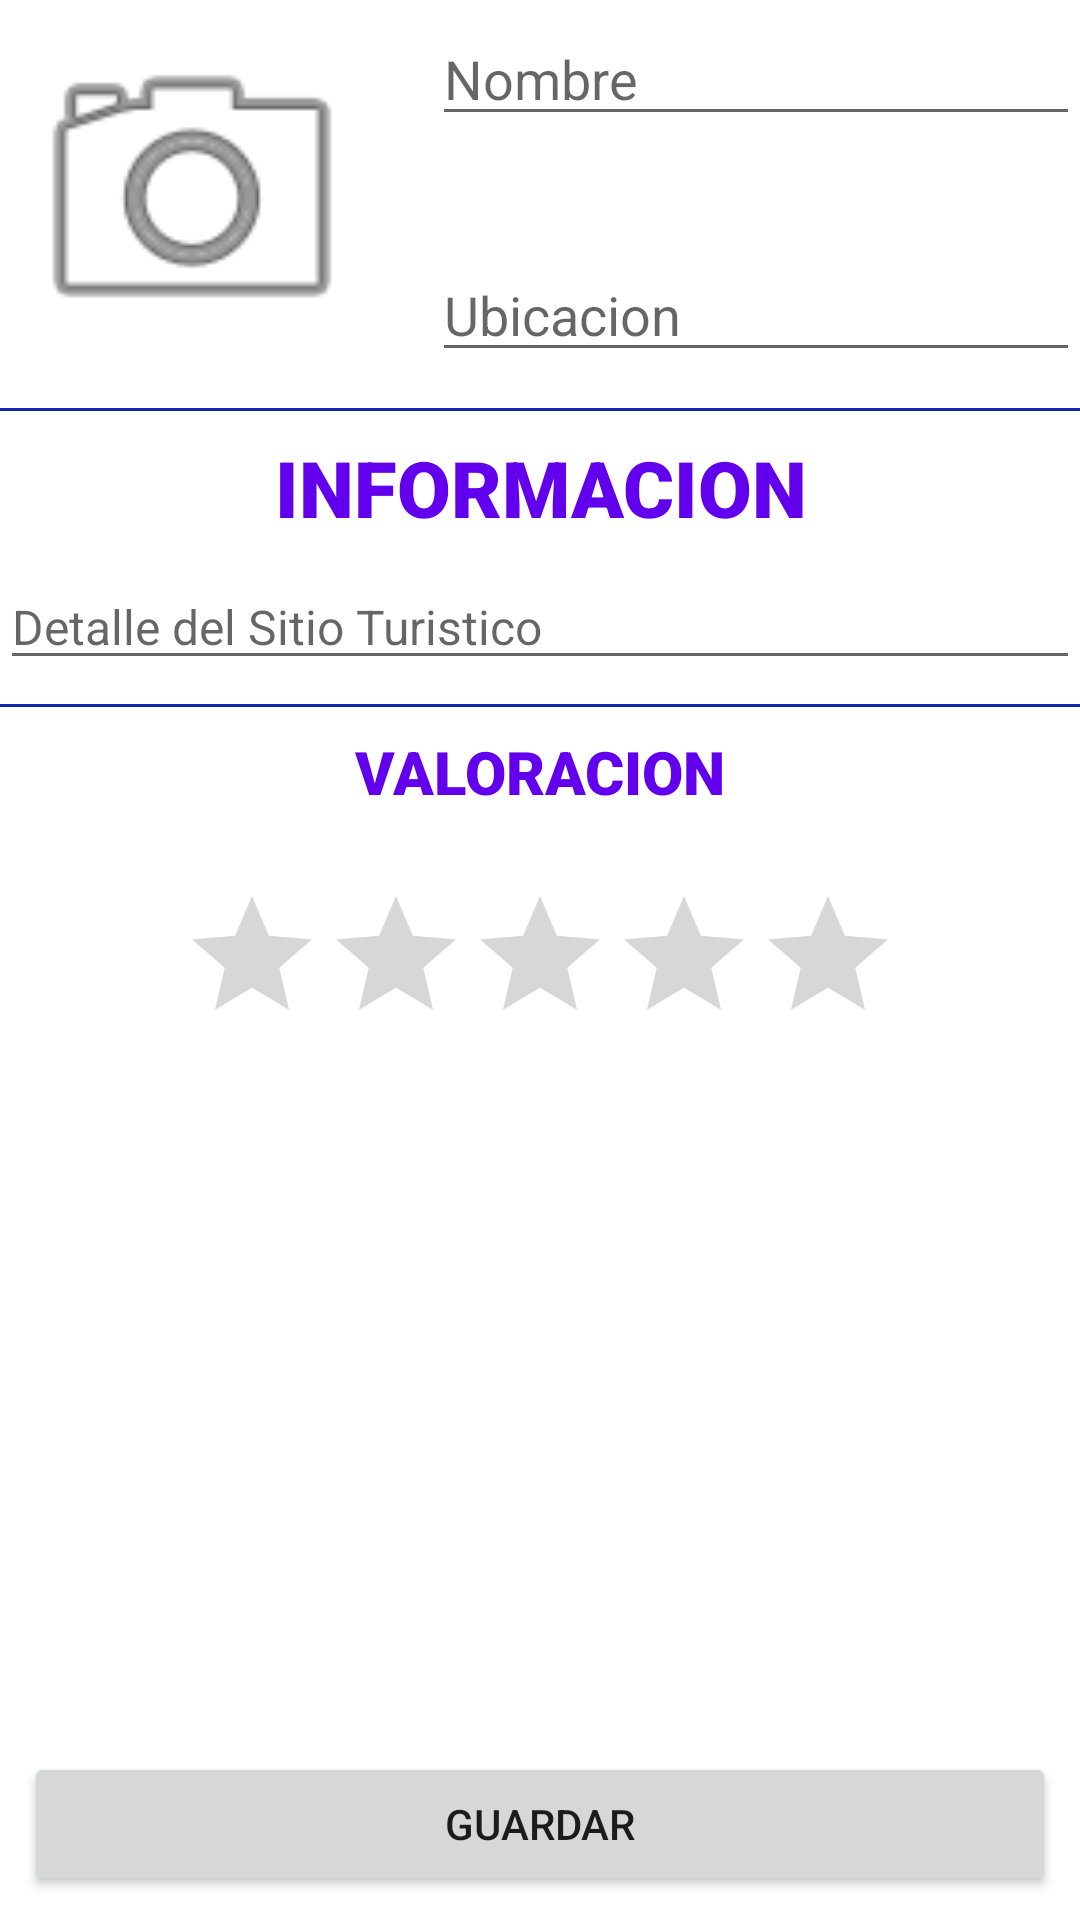

This screen was rendered from an Android layout file. Write that file and the resources it references.
<!-- AndroidManifest.xml: application theme Theme.App3SitiosTuristicos -->
<!-- res/layout/activity_main.xml -->
<?xml version="1.0" encoding="utf-8"?>
<layout xmlns:android="http://schemas.android.com/apk/res/android"
    xmlns:app="http://schemas.android.com/apk/res-auto"
    xmlns:tools="http://schemas.android.com/tools">

    <data>

    </data>

    <RelativeLayout
        android:layout_width="match_parent"
        android:layout_height="match_parent"
        tools:context=".MainActivity">

        <ImageView
            android:id="@+id/img_sitio"
            android:layout_width="120dp"
            android:layout_height="120dp"
            android:layout_margin="4dp"
            android:src="@android:drawable/ic_menu_camera" />

        <EditText
            android:id="@+id/txt_nombre"
            android:layout_width="match_parent"
            android:layout_height="wrap_content"
            android:layout_alignTop="@id/img_sitio"
            android:layout_marginStart="16dp"
            android:layout_toEndOf="@+id/img_sitio"
            android:hint="@string/txt_nombre" />

        <EditText
            android:id="@+id/txt_ubicacion"
            android:layout_width="match_parent"
            android:layout_height="wrap_content"
            android:layout_alignBottom="@id/img_sitio"
            android:layout_marginStart="16dp"
            android:layout_toEndOf="@id/img_sitio"
            android:hint="@string/txt_ubicacion" />

        <View
            android:id="@+id/lin_lineasuperior"
            android:layout_width="match_parent"
            android:layout_height="1dp"
            android:layout_below="@+id/img_sitio"
            android:layout_marginTop="8dp"
            android:background="@color/azul" />

        <TextView
            android:id="@+id/txt_informacion_tit"
            android:layout_width="match_parent"
            android:layout_height="wrap_content"
            android:layout_below="@id/lin_lineasuperior"
            android:layout_marginStart="8dp"
            android:layout_marginTop="8dp"
            android:layout_marginEnd="8dp"
            android:layout_marginBottom="8dp"
            android:fontFamily="sans-serif-black"
            android:gravity="center"
            android:text="@string/txt_informacion"
            android:textColor="@color/purple_500"
            android:textSize="26sp" />

        <EditText
            android:id="@+id/txt_informacion"
            android:layout_width="match_parent"
            android:layout_height="wrap_content"
            android:layout_below="@id/txt_informacion_tit"
            android:hint="@string/txt_detalle"
            android:textSize="16dp" />

        <View
            android:id="@+id/lin_lineainferior"
            android:layout_width="match_parent"
            android:layout_height="1dp"
            android:layout_below="@+id/txt_informacion"
            android:layout_marginTop="8dp"
            android:background="@color/azul" />

        <TextView
            android:id="@+id/txt_valoracion_tit"
            android:layout_width="match_parent"
            android:layout_height="wrap_content"
            android:layout_below="@id/lin_lineainferior"
            android:layout_marginStart="8dp"
            android:layout_marginTop="8dp"
            android:layout_marginEnd="8dp"
            android:layout_marginBottom="8dp"
            android:fontFamily="sans-serif-black"
            android:gravity="center"
            android:text="@string/txt_valoracion"
            android:textColor="@color/purple_500"
            android:textSize="20sp" />

        <RatingBar
            android:id="@+id/rtb_valoracion"
            android:layout_width="wrap_content"
            android:layout_height="wrap_content"
            android:layout_below="@id/txt_valoracion_tit"
            android:layout_marginTop="16dp"
            android:layout_centerHorizontal="true"
            android:progressTint="@color/amarillo"
            />

        <Button
            android:id="@+id/btn_guardar"
            android:layout_width="match_parent"
            android:layout_height="wrap_content"
            android:layout_alignParentBottom="true"
            android:layout_marginStart="8dp"
            android:layout_marginTop="8dp"
            android:layout_marginEnd="8dp"
            android:layout_marginBottom="8dp"
            android:text="@string/btn_guardar" />


    </RelativeLayout>
</layout>
<!-- resources referenced by this layout -->
<resources>
  <color name="amarillo">#FFEB3B</color>
  <color name="azul">#1129AE</color>
  <color name="purple_500">#FF6200EE</color>
  <string name="btn_guardar">GUARDAR</string>
  <string name="txt_detalle">Detalle del Sitio Turistico</string>
  <string name="txt_informacion">INFORMACION</string>
  <string name="txt_nombre">Nombre</string>
  <string name="txt_ubicacion">Ubicacion</string>
  <string name="txt_valoracion">VALORACION</string>
  <style name="Theme.App3SitiosTuristicos" parent="Theme.MaterialComponents.DayNight.DarkActionBar">
          
          <item name="colorPrimary">@color/purple_500</item>
          <item name="colorPrimaryVariant">@color/purple_700</item>
          <item name="colorOnPrimary">@color/white</item>
          
          <item name="colorSecondary">@color/teal_200</item>
          <item name="colorSecondaryVariant">@color/teal_700</item>
          <item name="colorOnSecondary">@color/black</item>
          
          <item name="android:statusBarColor" tools:targetApi="l">?attr/colorPrimaryVariant</item>
          
      </style>
  <color name="purple_700">#FF3700B3</color>
  <color name="white">#FFFFFFFF</color>
  <color name="teal_200">#FF03DAC5</color>
  <color name="teal_700">#FF018786</color>
  <color name="black">#FF000000</color>
</resources>
